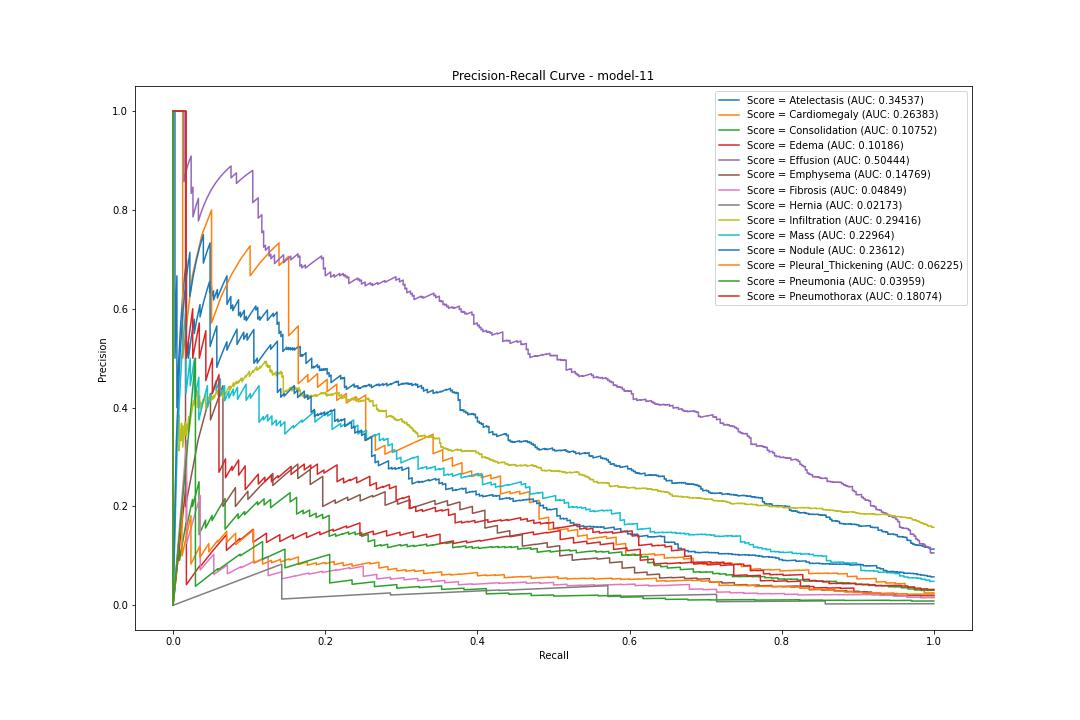

Values plotted in this chart, from the file beside it:
pr, rc, threshold
Atelectasis, 0.1138, 1.0, 0.009016
Atelectasis, 0.1135, 0.9975, 0.00902
Atelectasis, 0.1136, 0.9975, 0.009036
Atelectasis, 0.1136, 0.9975, 0.009039
Atelectasis, 0.1136, 0.9975, 0.009051
Atelectasis, 0.1137, 0.9975, 0.009057
Atelectasis, 0.1137, 0.9975, 0.009062
Atelectasis, 0.1135, 0.9949, 0.009079
Atelectasis, 0.1135, 0.9949, 0.009106
Atelectasis, 0.1135, 0.9949, 0.009108
Atelectasis, 0.1136, 0.9949, 0.00913
Atelectasis, 0.1136, 0.9949, 0.009132
Atelectasis, 0.1136, 0.9949, 0.009137
Atelectasis, 0.1136, 0.9949, 0.009138
Atelectasis, 0.1137, 0.9949, 0.009146
Atelectasis, 0.1137, 0.9949, 0.009153
Atelectasis, 0.1137, 0.9949, 0.009153
Atelectasis, 0.1138, 0.9949, 0.009162
Atelectasis, 0.1138, 0.9949, 0.009173
Atelectasis, 0.1138, 0.9949, 0.009176
Atelectasis, 0.1139, 0.9949, 0.009182
Atelectasis, 0.1139, 0.9949, 0.0092
Atelectasis, 0.1139, 0.9949, 0.009209
Atelectasis, 0.114, 0.9949, 0.009211
Atelectasis, 0.114, 0.9949, 0.009226
Atelectasis, 0.114, 0.9949, 0.00924
Atelectasis, 0.1141, 0.9949, 0.009248
Atelectasis, 0.1141, 0.9949, 0.009264
Atelectasis, 0.1141, 0.9949, 0.009265
Atelectasis, 0.1142, 0.9949, 0.009271
Atelectasis, 0.1142, 0.9949, 0.00928
Atelectasis, 0.1142, 0.9949, 0.009283
Atelectasis, 0.1143, 0.9949, 0.00929
Atelectasis, 0.1143, 0.9949, 0.009294
Atelectasis, 0.1143, 0.9949, 0.009294
Atelectasis, 0.1144, 0.9949, 0.009296
Atelectasis, 0.1144, 0.9949, 0.00931
Atelectasis, 0.1144, 0.9949, 0.009337
Atelectasis, 0.1145, 0.9949, 0.009352
Atelectasis, 0.1145, 0.9949, 0.009352
Atelectasis, 0.1145, 0.9949, 0.009355
Atelectasis, 0.1146, 0.9949, 0.009356
Atelectasis, 0.1146, 0.9949, 0.00936
Atelectasis, 0.1146, 0.9949, 0.009414
Atelectasis, 0.1147, 0.9949, 0.009426
Atelectasis, 0.1147, 0.9949, 0.009466
Atelectasis, 0.1147, 0.9949, 0.009505
Atelectasis, 0.1148, 0.9949, 0.009525
Atelectasis, 0.1148, 0.9949, 0.009526
Atelectasis, 0.1148, 0.9949, 0.00953
Atelectasis, 0.1149, 0.9949, 0.009535
Atelectasis, 0.1149, 0.9949, 0.009539
Atelectasis, 0.1149, 0.9949, 0.009568
Atelectasis, 0.115, 0.9949, 0.009585
Atelectasis, 0.115, 0.9949, 0.009599
Atelectasis, 0.115, 0.9949, 0.009614
Atelectasis, 0.1151, 0.9949, 0.009618
Atelectasis, 0.1151, 0.9949, 0.009655
Atelectasis, 0.1151, 0.9949, 0.009677
Atelectasis, 0.1152, 0.9949, 0.009684
... 49,365 more rows
